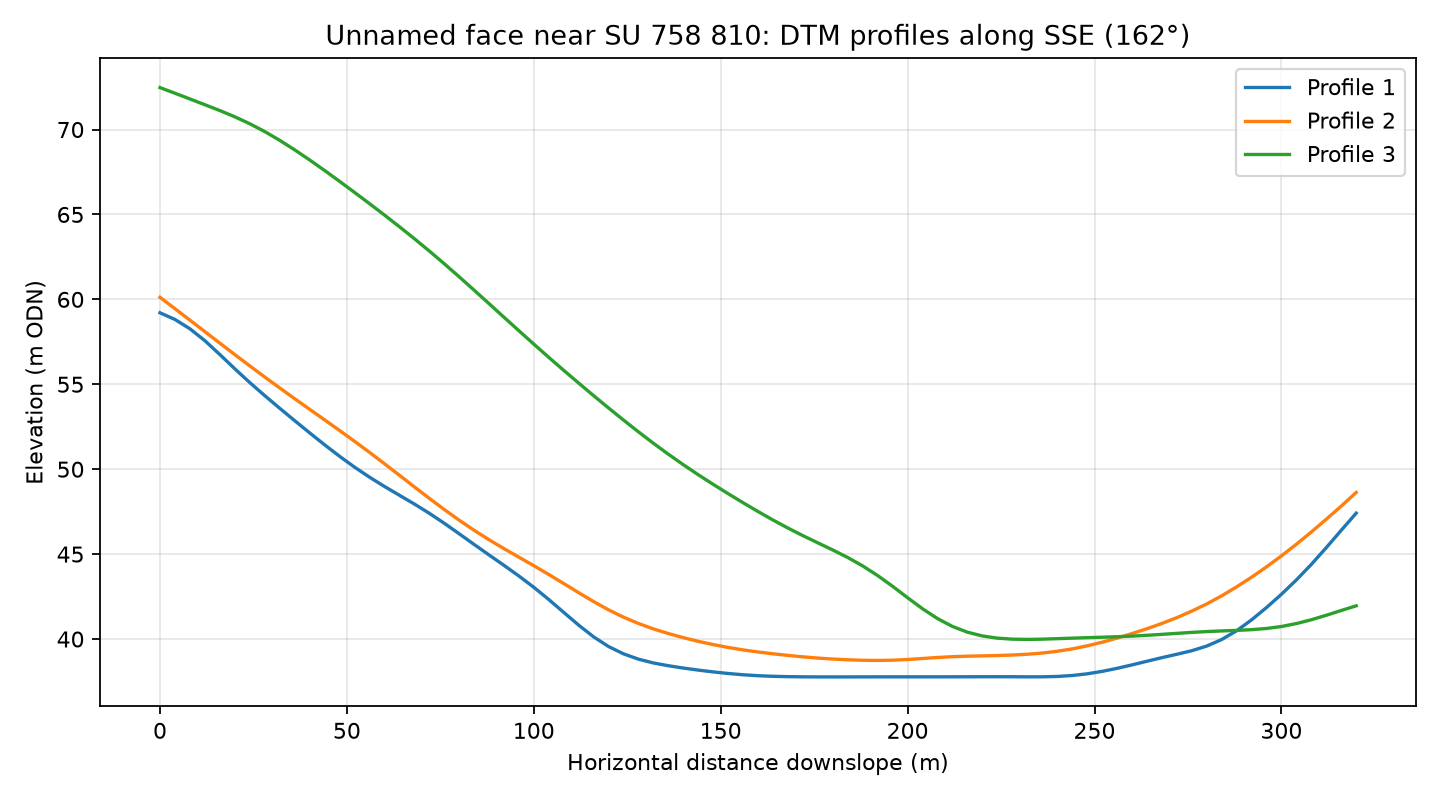

The table this chart was drawn from, first rows:
profile, distance_m, elevation_m
1, 0.0, 59.21
1, 4.0, 58.82
1, 8.0, 58.27
1, 12.0, 57.57
1, 16.0, 56.75
1, 20.0, 55.91
1, 24.0, 55.11
1, 28.0, 54.34
1, 32.0, 53.59
1, 36.0, 52.87
1, 40.0, 52.15
1, 44.0, 51.44
1, 48.0, 50.77
1, 52.0, 50.13
1, 56.0, 49.54
1, 60.0, 48.99
1, 64.0, 48.47
1, 68.0, 47.96
1, 72.0, 47.41
1, 76.0, 46.83
1, 80.0, 46.2
1, 84.0, 45.58
1, 88.0, 44.96
1, 92.0, 44.34
1, 96.0, 43.72
1, 100.0, 43.05
1, 104.0, 42.33
1, 108.0, 41.57
1, 112.0, 40.82
1, 116.0, 40.13
1, 120.0, 39.56
1, 124.0, 39.13
1, 128.0, 38.82
1, 132.0, 38.59
1, 136.0, 38.43
1, 140.0, 38.29
1, 144.0, 38.17
1, 148.0, 38.07
1, 152.0, 37.97
1, 156.0, 37.9
1, 160.0, 37.84
1, 164.0, 37.81
1, 168.0, 37.79
1, 172.0, 37.78
1, 176.0, 37.77
1, 180.0, 37.77
1, 184.0, 37.77
1, 188.0, 37.77
1, 192.0, 37.78
1, 196.0, 37.78
1, 200.0, 37.78
1, 204.0, 37.78
1, 208.0, 37.78
1, 212.0, 37.78
1, 216.0, 37.78
1, 220.0, 37.78
1, 224.0, 37.78
1, 228.0, 37.78
1, 232.0, 37.78
1, 236.0, 37.78
... 183 more rows
